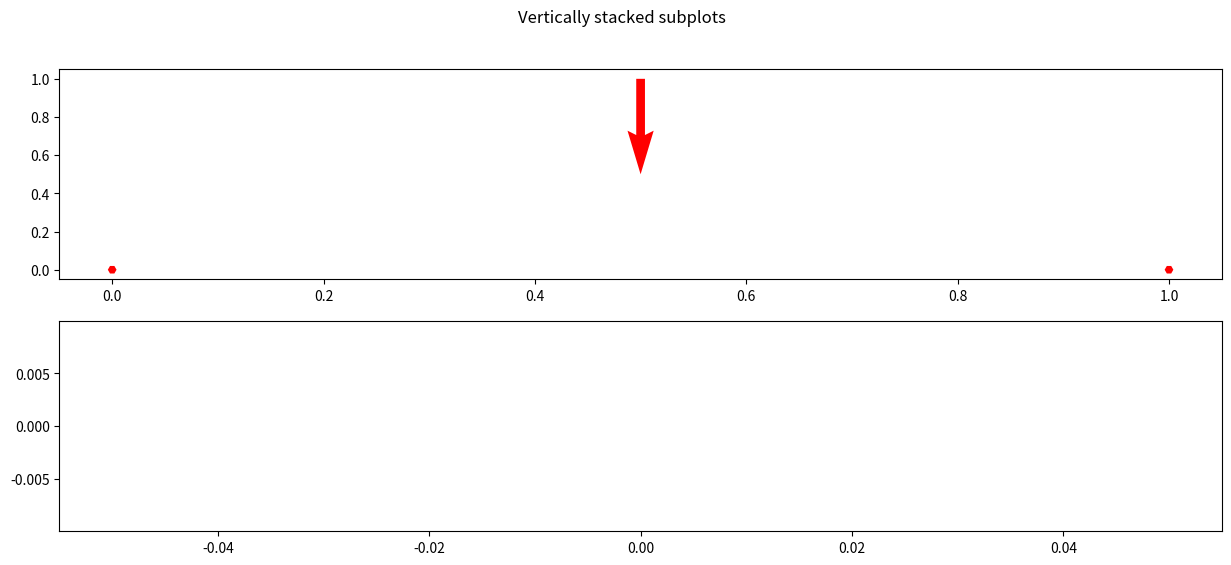

Recreate this plot in Python.
import matplotlib.pyplot as plt
import numpy as np
plt.rcParams["figure.figsize"] = (15,6)

def plot_forces(ax, NL,  F) -> None:
    M = F

    """
    min_x = 1.5 * np.min(NL[:, 0])
    min_y = 1.5 * np.min(NL[:, 1])
    max_x = 1.5 * np.max(NL[:, 0])
    max_y = 1.5 * np.max(NL[:, 1])
    print(min_x,min_y,max_x,max_y)
    """

    scale_force = np.max(np.abs(F))//10
    print('==> scale force = ', scale_force*10)
    ax.quiver(NL[:,0], NL[:,1], F[:,0], F[:,1], color='r', angles='xy', scale_units='xy', scale=scale_force*10*2)
    plt.axis('equal')  # <-- set the axes to the same scale
    #plt.xlim([min_x, max_x])  # <-- set the x axis limits
    #plt.ylim([min_y, max_y])  # <-- set the y axis limits
    #plt.grid(b=True, which='major')  # <-- plot grid lines
    return


if __name__ == '__main__':
    NL = np.array([[0, 0],
                   [1, 0],
                   [0.5, 1]])

    Fu = np.array([[0, 0],
                   [0, 0],
                   [0, -20]])

    fig, axs = plt.subplots(2)
    fig.suptitle('Vertically stacked subplots')

    plot_forces(axs[0], NL, Fu)
    plt.show()
